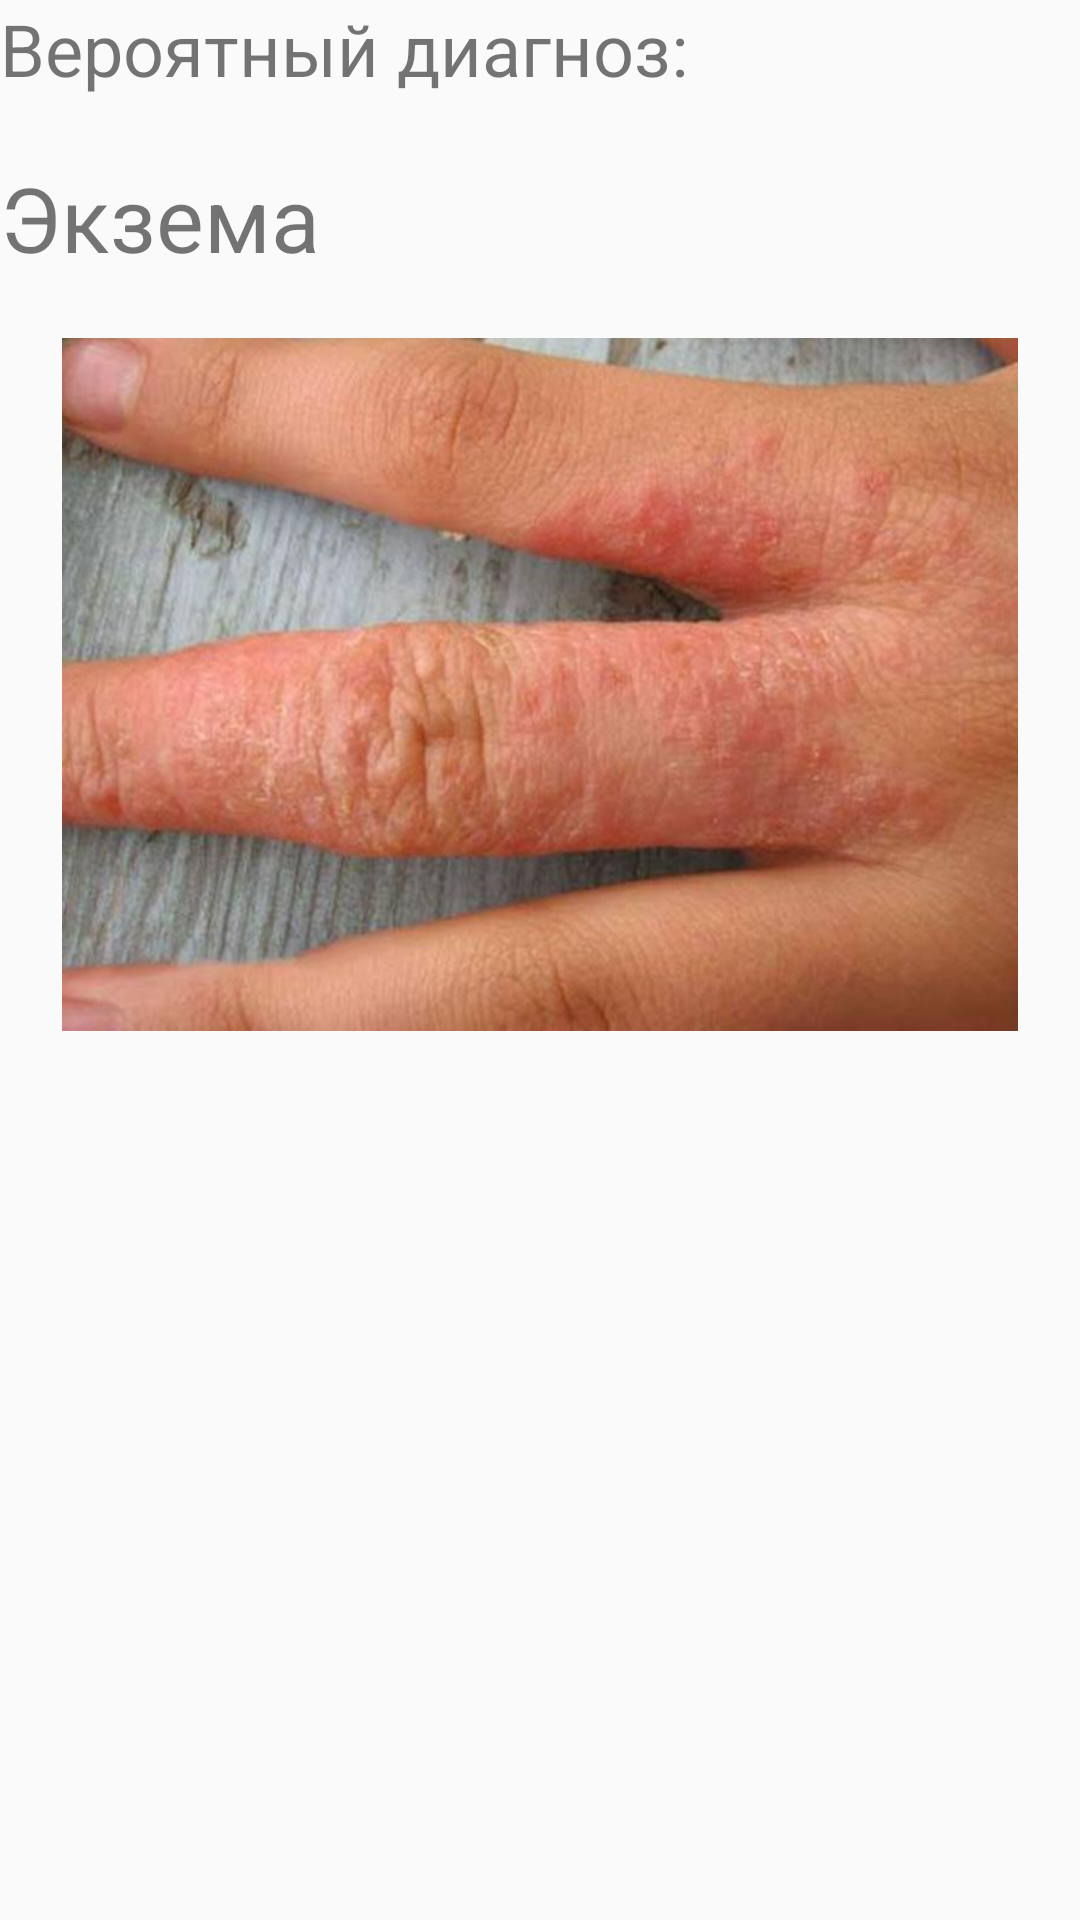

Produce the Android XML layout that renders to this screen, including the resource entries it uses.
<!-- AndroidManifest.xml: application theme AppTheme -->
<!-- res/layout/result_eczema.xml -->
<?xml version="1.0" encoding="utf-8"?>
<LinearLayout
    xmlns:android="http://schemas.android.com/apk/res/android"
    xmlns:app="http://schemas.android.com/apk/res-auto"
    android:layout_width="match_parent"
    android:layout_height="match_parent"
    android:orientation="vertical">


    <TextView
        android:id="@+id/text"
        android:layout_width="wrap_content"
        android:layout_height="wrap_content"
        android:text="Вероятный диагноз:"
        android:textSize="24sp" />

    <TextView
        android:layout_marginVertical="20dp"
        android:id="@+id/textView11"
        android:layout_width="match_parent"
        android:layout_height="wrap_content"
        android:text="Экзема"
        android:textSize="30sp" />

    <ImageView
        android:id="@+id/imageView4"
        android:layout_width="match_parent"
        android:layout_height="231dp"
        app:srcCompat="@drawable/eczema" />
</LinearLayout>
<!-- resources referenced by this layout -->
<resources>
  <!-- drawable eczema: jpg bitmap (drawable, 46337 bytes) -->
  <style name="AppTheme" parent="Theme.AppCompat.Light.DarkActionBar">
          
          <item name="colorPrimary">@color/colorPrimary</item>
          <item name="colorPrimaryDark">@color/colorPrimaryDark</item>
          <item name="colorAccent">@color/colorAccent</item>
      </style>
  <color name="colorPrimary">#FFA500</color>
  <color name="colorPrimaryDark">#FF8C00</color>
  <color name="colorAccent">#D81B60</color>
</resources>
